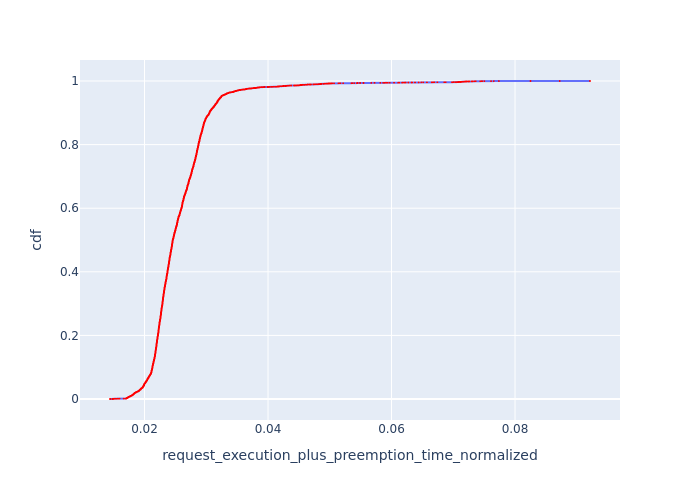

Values plotted in this chart, from the file beside it:
, Request Id, request_execution_plus_preemption_time_n…, cdf
12, 40, 0.01441, 7.24112961622013e-05
13, 42, 0.01447, 0.0001448
3, 11, 0.01479, 0.0002172
4, 12, 0.01488, 0.0002896
5, 13, 0.01488, 0.0003621
6, 21, 0.01493, 0.0004345
7, 22, 0.01499, 0.0005069
8, 23, 0.01499, 0.0005793
9, 24, 0.01505, 0.0006517
10, 27, 0.01509, 0.0007241
2, 9, 0.01513, 0.0007965
14, 51, 0.01516, 0.0008689
11, 33, 0.01517, 0.0009413
15, 52, 0.01533, 0.001014
1, 5, 0.01556, 0.001086
0, 1, 0.01574, 0.001159
16, 58, 0.01595, 0.001231
17, 64, 0.01662, 0.001303
6968, 6928, 0.01692, 0.001376
6964, 6922, 0.017, 0.001448
7010, 6976, 0.01701, 0.001521
6909, 6866, 0.01701, 0.001593
5854, 5806, 0.01702, 0.001665
32, 4, 0.01702, 0.001738
37, 8, 0.01702, 0.00181
5811, 5762, 0.01702, 0.001883
6957, 6914, 0.01703, 0.001955
6954, 6912, 0.01704, 0.002028
6924, 6878, 0.01704, 0.0021
35, 6, 0.01704, 0.002172
5808, 5758, 0.01705, 0.002245
6921, 6876, 0.01705, 0.002317
5912, 5866, 0.01706, 0.00239
6991, 6951, 0.01707, 0.002462
6889, 6846, 0.01708, 0.002534
6998, 6961, 0.01708, 0.002607
5797, 5750, 0.0171, 0.002679
6883, 6840, 0.01711, 0.002752
7017, 6980, 0.01711, 0.002824
7021, 6986, 0.01713, 0.002896
5870, 5821, 0.01715, 0.002969
7027, 6990, 0.01715, 0.003041
6977, 6937, 0.01715, 0.003114
6983, 6943, 0.01715, 0.003186
7032, 6994, 0.01717, 0.003259
6938, 6897, 0.01717, 0.003331
7037, 6998, 0.01718, 0.003403
7009, 6975, 0.0172, 0.003476
5813, 5763, 0.01721, 0.003548
6908, 6865, 0.01721, 0.003621
6905, 6863, 0.01722, 0.003693
6927, 6881, 0.01722, 0.003765
5807, 5757, 0.01725, 0.003838
6920, 6875, 0.01725, 0.00391
18, 71, 0.01725, 0.003983
6947, 6905, 0.01726, 0.004055
5907, 5861, 0.01726, 0.004127
5778, 5733, 0.01727, 0.0042
6914, 6869, 0.01727, 0.004272
5802, 5753, 0.01727, 0.004345
... 13,750 more rows
